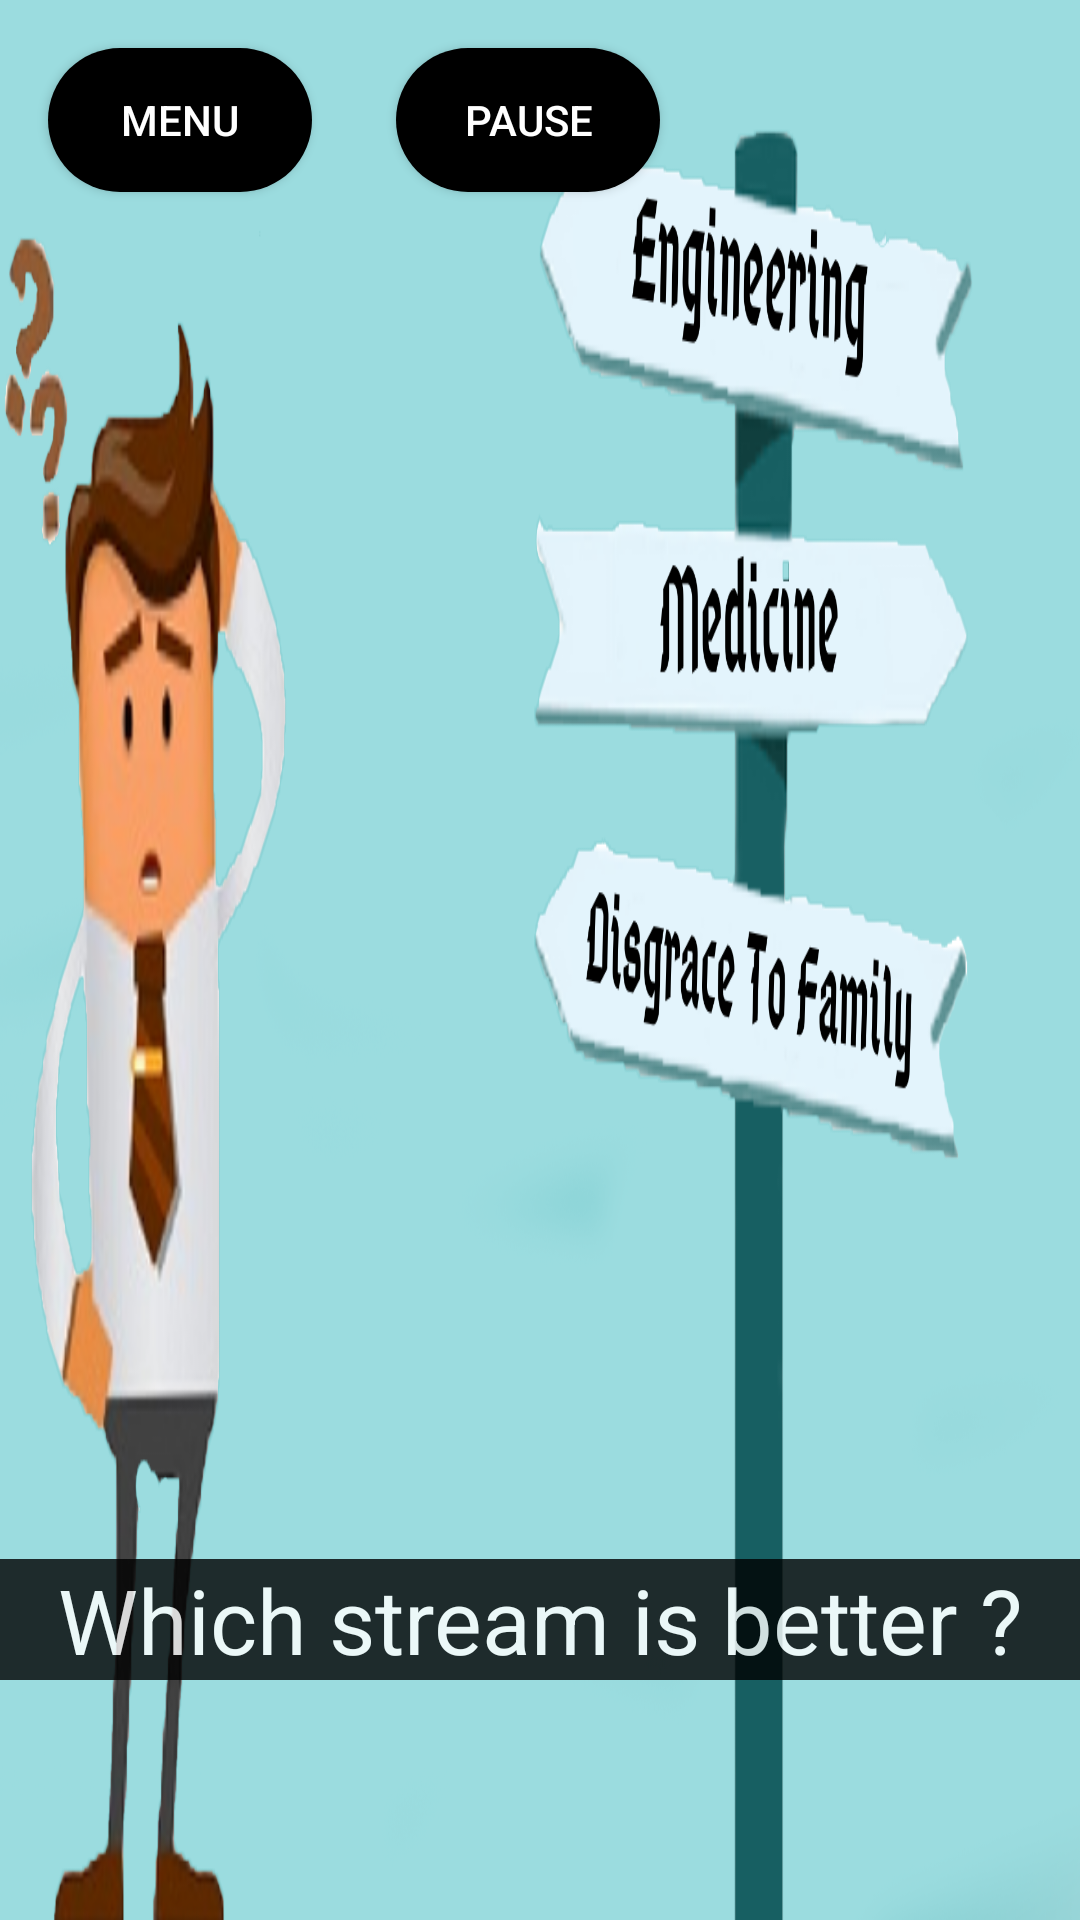

Layout XML and referenced resources for this Android screen:
<!-- AndroidManifest.xml: application theme AppTheme -->
<!-- res/layout/activity_level3_a.xml -->
<?xml version="1.0" encoding="utf-8"?>
<android.support.constraint.ConstraintLayout xmlns:android="http://schemas.android.com/apk/res/android"
    xmlns:app="http://schemas.android.com/apk/res-auto"
    xmlns:tools="http://schemas.android.com/tools"
    android:layout_width="match_parent"
    android:layout_height="match_parent"
    android:background="@drawable/stream"
    tools:context=".Level_3.Level3_a">

    <Button
        android:id="@+id/button_menu"
        android:layout_width="wrap_content"
        android:layout_height="wrap_content"
        android:layout_marginStart="16dp"
        android:layout_marginLeft="16dp"
        android:layout_marginTop="16dp"
        android:background="@drawable/custom_button_black"
        android:onClick="mainMenu"
        android:text="Menu"
        app:layout_constraintStart_toStartOf="parent"
        app:layout_constraintTop_toTopOf="parent"
        android:textColor="#FFFFFF"/>

    <Button
        android:id="@+id/button_pause"
        android:layout_width="wrap_content"
        android:layout_height="wrap_content"
        android:layout_marginStart="28dp"
        android:layout_marginLeft="28dp"
        android:layout_marginTop="16dp"
        android:background="@drawable/custom_button_black"
        android:onClick="pauseMenu"
        android:text="Pause"
        app:layout_constraintStart_toEndOf="@+id/button_menu"
        app:layout_constraintTop_toTopOf="parent"
        android:textColor="#FFFFFF"/>

    <TextView
        android:id="@+id/textView"
        android:layout_width="match_parent"
        android:layout_height="wrap_content"
        android:layout_marginBottom="80dp"
        android:alpha="0.8"
        android:background="#000000"
        android:gravity="center_horizontal"
        android:text="Which stream is better ?"
        android:textColor="#FFFFFF"
        android:textSize="30sp"
        app:layout_constraintBottom_toBottomOf="parent"
        app:layout_constraintEnd_toEndOf="parent"
        app:layout_constraintStart_toStartOf="parent" />

    <Button
        android:id="@+id/option1"
        android:layout_width="280dp"
        android:layout_height="70dp"
        android:layout_marginEnd="50dp"
        android:layout_marginRight="50dp"
        android:layout_marginTop="20dp"
        android:alpha="0"
        android:background="#FFFFFF"
        android:onClick="option1"
        app:layout_constraintTop_toTopOf="parent"
        app:layout_constraintEnd_toEndOf="parent"/>

    <Button
        android:id="@+id/option2"
        android:layout_width="280dp"
        android:layout_height="60dp"
        android:layout_marginTop="90dp"
        android:layout_marginEnd="50dp"
        android:layout_marginRight="50dp"
        android:alpha="0"
        android:background="#FFFFFF"
        android:onClick="option2"
        app:layout_constraintEnd_toEndOf="parent"
        app:layout_constraintTop_toTopOf="parent" />

    <Button
        android:id="@+id/option3"
        android:layout_width="280dp"
        android:layout_height="60dp"
        android:layout_marginTop="150dp"
        android:layout_marginEnd="50dp"
        android:layout_marginRight="50dp"
        android:alpha="0"
        android:background="#FFFFFF"
        android:onClick="option3"
        app:layout_constraintEnd_toEndOf="parent"
        app:layout_constraintTop_toTopOf="parent" />

</android.support.constraint.ConstraintLayout>
<!-- resources referenced by this layout -->
<resources>
  <!-- drawable custom_button_black (drawable) -->
  <?xml version="1.0" encoding="utf-8"?>
  <shape xmlns:android="http://schemas.android.com/apk/res/android" android:shape="rectangle">
  
      <solid android:color="#000000"></solid>
      <corners android:radius="50dp"></corners>
  
  </shape>
  <!-- drawable stream: png bitmap (drawable, 370750 bytes) -->
  <style name="AppTheme" parent="Theme.AppCompat.Light.NoActionBar">
          
          <item name="colorPrimary">@color/colorPrimary</item>
          <item name="colorPrimaryDark">@color/colorPrimaryDark</item>
          <item name="colorAccent">@color/colorAccent</item>
      </style>
  <color name="colorPrimary">#008577</color>
  <color name="colorPrimaryDark">#00574B</color>
  <color name="colorAccent">#0CD23E</color>
</resources>
